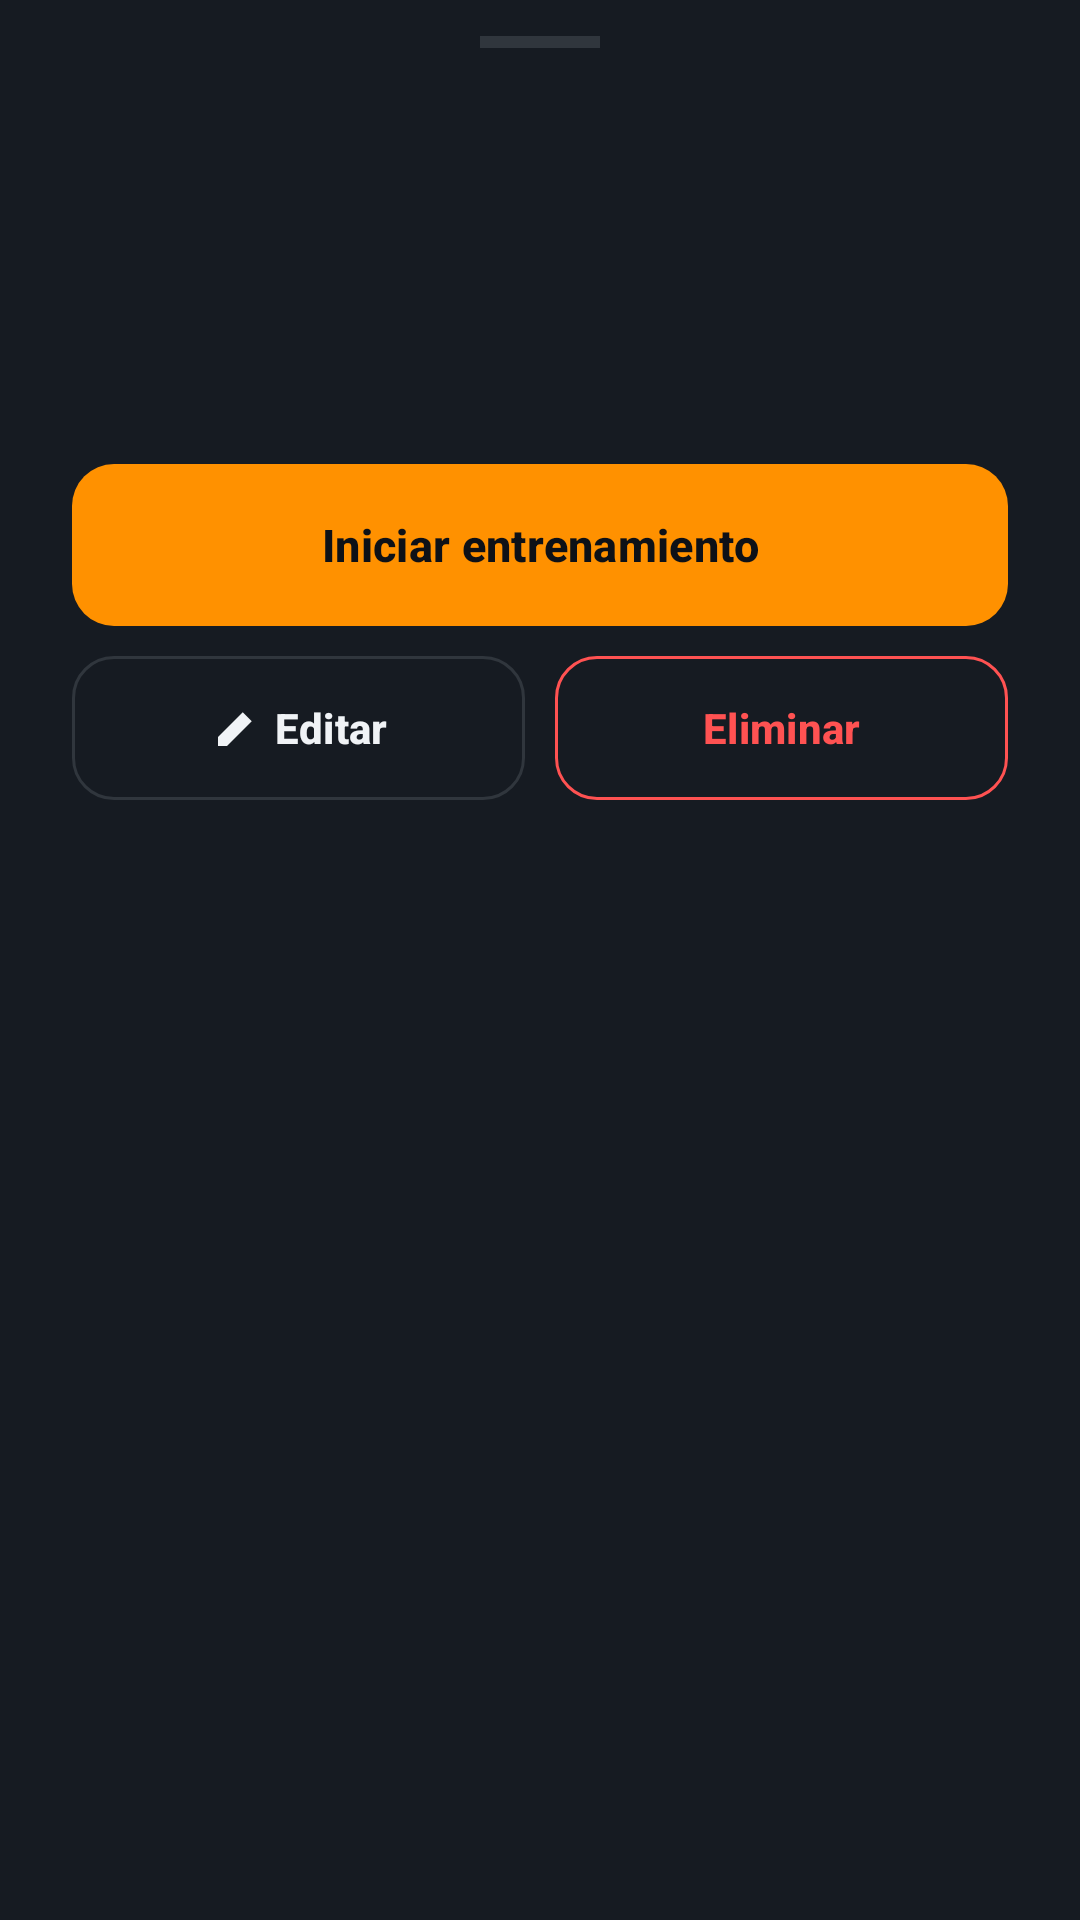

Here is an Android app screen rendered from its layout file. Give the layout XML and the strings, colors and styles it references.
<!-- AndroidManifest.xml: application theme Theme.ATLAS -->
<!-- res/layout/bottom_sheet_routine_preview.xml -->
<?xml version="1.0" encoding="utf-8"?>
<androidx.core.widget.NestedScrollView xmlns:android="http://schemas.android.com/apk/res/android"
    xmlns:app="http://schemas.android.com/apk/res-auto"
    xmlns:tools="http://schemas.android.com/tools"
    android:layout_width="match_parent"
    android:layout_height="wrap_content"
    android:background="@color/surface_dark">

    <LinearLayout
        android:layout_width="match_parent"
        android:layout_height="wrap_content"
        android:orientation="vertical"
        android:paddingHorizontal="24dp"
        android:paddingTop="12dp"
        android:paddingBottom="28dp">

        <View
            android:layout_width="40dp"
            android:layout_height="4dp"
            android:layout_gravity="center_horizontal"
            android:layout_marginBottom="18dp"
            android:background="@color/surface_card_stroke" />

        <TextView
            android:id="@+id/tvPreviewTitle"
            style="@style/Atlas.Text.Screen"
            android:layout_width="match_parent"
            android:layout_height="wrap_content"
            android:textSize="22sp"
            tools:text="Día 1: Empuje (Push)" />

        <TextView
            android:id="@+id/tvPreviewMuscles"
            style="@style/Atlas.Text.Body"
            android:layout_width="wrap_content"
            android:layout_height="wrap_content"
            android:layout_marginTop="2dp"
            tools:text="Pecho, Hombro y Tríceps" />

        <TextView
            android:id="@+id/tvPreviewMeta"
            style="@style/Atlas.Text.Caption"
            android:layout_width="wrap_content"
            android:layout_height="wrap_content"
            android:layout_marginTop="12dp"
            android:background="@drawable/bg_pill"
            android:paddingHorizontal="12dp"
            android:paddingVertical="5dp"
            android:textStyle="bold"
            tools:text="5 ejercicios • 50 min" />

        <LinearLayout
            android:id="@+id/layoutPreviewExercises"
            android:layout_width="match_parent"
            android:layout_height="wrap_content"
            android:layout_marginTop="12dp"
            android:orientation="vertical" />

        <TextView
            android:id="@+id/tvPreviewEmpty"
            style="@style/Atlas.Text.Body"
            android:layout_width="match_parent"
            android:layout_height="wrap_content"
            android:layout_marginTop="12dp"
            android:text="@string/routines_preview_empty"
            android:visibility="gone" />

        <com.google.android.material.button.MaterialButton
            android:id="@+id/btnPreviewStart"
            style="@style/Atlas.Button.Primary"
            android:layout_width="match_parent"
            android:layout_height="54dp"
            android:layout_marginTop="20dp"
            android:text="@string/routines_preview_start"
            app:icon="@drawable/ic_play"
            app:iconGravity="textStart"
            app:iconSize="18dp"
            app:iconTint="@color/bg_dark" />

        <LinearLayout
            android:layout_width="match_parent"
            android:layout_height="wrap_content"
            android:layout_marginTop="10dp"
            android:orientation="horizontal">

            <com.google.android.material.button.MaterialButton
                android:id="@+id/btnPreviewEdit"
                style="@style/Atlas.Button.Outlined"
                android:layout_width="0dp"
                android:layout_height="48dp"
                android:layout_weight="1"
                android:text="@string/routines_preview_edit"
                app:icon="@drawable/ic_edit"
                app:iconGravity="textStart"
                app:iconSize="18dp"
                app:iconTint="@color/text_primary" />

            <com.google.android.material.button.MaterialButton
                android:id="@+id/btnPreviewDelete"
                style="@style/Atlas.Button.Outlined"
                android:layout_width="0dp"
                android:layout_height="48dp"
                android:layout_marginStart="10dp"
                android:layout_weight="1"
                android:text="@string/routines_preview_delete"
                android:textColor="@color/accent_red"
                app:icon="@drawable/ic_delete"
                app:iconGravity="textStart"
                app:iconSize="18dp"
                app:iconTint="@color/accent_red"
                app:strokeColor="@color/accent_red" />
        </LinearLayout>
    </LinearLayout>
</androidx.core.widget.NestedScrollView>
<!-- resources referenced by this layout -->
<resources>
  <color name="accent_red">#FF5252</color>
  <color name="bg_dark">#0E1117</color>
  <color name="surface_card_stroke">#30363D</color>
  <color name="surface_dark">#161B22</color>
  <color name="text_primary">#F0F3F6</color>
  <!-- drawable ic_edit (drawable) -->
  <?xml version="1.0" encoding="utf-8"?>
  <vector xmlns:android="http://schemas.android.com/apk/res/android"
      android:width="24dp"
      android:height="24dp"
      android:viewportWidth="24"
      android:viewportHeight="24">
      <path
          android:fillColor="#FFFFFFFF"
          android:pathData="M4,16 L4,20 L8,20 L19,9 L15,5 Z" />
  </vector>
  <string name="routines_preview_delete">Eliminar</string>
  <string name="routines_preview_edit">Editar</string>
  <string name="routines_preview_empty">Esta rutina aún no tiene ejercicios. Toca «Editar» para agregarlos.</string>
  <string name="routines_preview_start">Iniciar entrenamiento</string>
  <style name="Atlas.Button.Outlined" parent="Widget.Material3.Button.OutlinedButton">
          <item name="android:minHeight">48dp</item>
          <item name="android:insetTop">0dp</item>
          <item name="android:insetBottom">0dp</item>
          <item name="android:textColor">@color/text_primary</item>
          <item name="android:textSize">14sp</item>
          <item name="android:textStyle">bold</item>
          <item name="strokeColor">@color/surface_card_stroke</item>
          <item name="cornerRadius">14dp</item>
      </style>
  <style name="Atlas.Button.Primary" parent="Widget.Material3.Button">
          <item name="android:minHeight">52dp</item>
          <item name="android:insetTop">0dp</item>
          <item name="android:insetBottom">0dp</item>
          <item name="android:textColor">@color/bg_dark</item>
          <item name="android:textSize">15sp</item>
          <item name="android:textStyle">bold</item>
          <item name="backgroundTint">@color/accent_orange</item>
          <item name="cornerRadius">14dp</item>
      </style>
  <style name="Atlas.Text.Body">
          <item name="android:textColor">@color/text_secondary</item>
          <item name="android:textSize">14sp</item>
      </style>
  <style name="Atlas.Text.Caption">
          <item name="android:textColor">@color/text_muted</item>
          <item name="android:textSize">12sp</item>
      </style>
  <style name="Atlas.Text.Screen">
          <item name="android:textColor">@color/text_primary</item>
          <item name="android:textSize">26sp</item>
          <item name="android:textStyle">bold</item>
      </style>
  <style name="Theme.ATLAS" parent="Base.Theme.ATLAS" />
  <color name="accent_orange">#FF9100</color>
  <color name="text_secondary">#A3ACB8</color>
  <color name="text_muted">#858F9C</color>
  <style name="Base.Theme.ATLAS" parent="Theme.Material3.DayNight.NoActionBar">
          <item name="colorPrimary">@color/primary_neon</item>
          <item name="colorOnPrimary">@color/bg_dark</item>
          <item name="colorSecondary">@color/accent_orange</item>
          <item name="android:windowBackground">@color/bg_dark</item>
          <item name="android:statusBarColor">@color/bg_dark</item>
          <item name="android:navigationBarColor">@color/surface_dark</item>
      </style>
  <color name="primary_neon">#00E676</color>
</resources>
